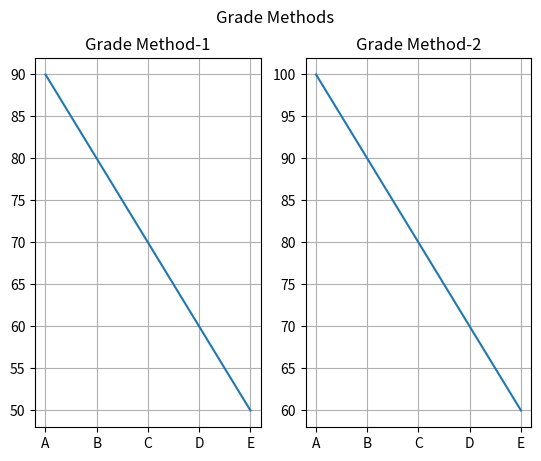

Source code (Python):
import matplotlib.pyplot as plt
import numpy as np

#plot-1:
x=np.array(["A","B","C","D","E"])
y=np.array([90,80,70,60,50])
plt.subplot(1,2,1)
plt.plot(x,y)
plt.grid()
plt.title("Grade Method-1")


#plot-2:
x=np.array(["A","B","C","D","E"])
y=np.array([100,90,80,70,60])
plt.subplot(1,2,2)
plt.plot(x,y)
plt.grid()
plt.title("Grade Method-2")
plt.suptitle("Grade Methods")

plt.show()